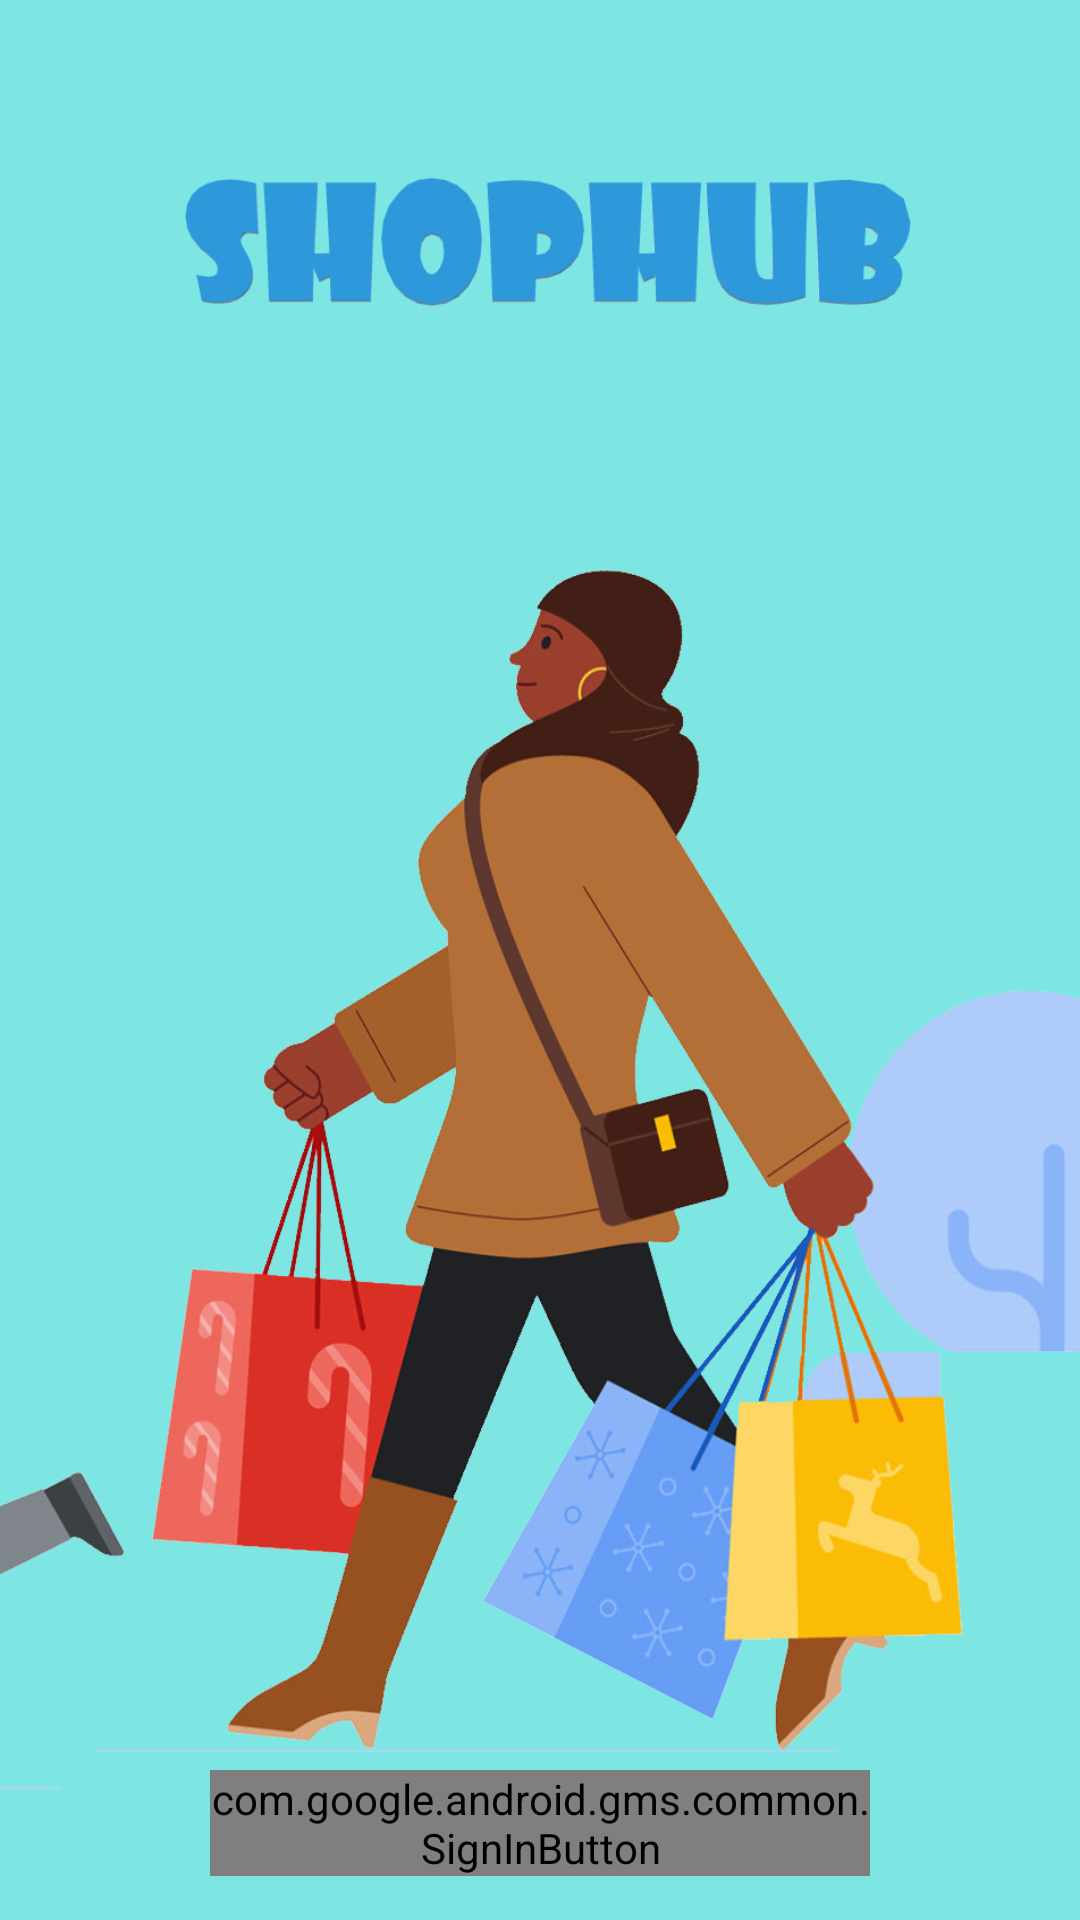

Reconstruct the res/layout file that produces this screen, plus the resources it refers to.
<!-- AndroidManifest.xml: application theme theme -->
<!-- res/layout/activity_sign_in.xml -->
<?xml version="1.0" encoding="utf-8"?>
<RelativeLayout xmlns:android="http://schemas.android.com/apk/res/android"
    xmlns:app="http://schemas.android.com/apk/res-auto"
    xmlns:tools="http://schemas.android.com/tools"
    android:layout_width="match_parent"
    android:layout_height="match_parent"
    android:background="@drawable/login"
    tools:context=".Sign_in">

    <com.google.android.gms.common.SignInButton
        android:id="@+id/signin"
        android:layout_width="wrap_content"
        android:layout_height="wrap_content"
        android:layout_alignParentStart="true"
        android:layout_alignParentTop="true"
        android:layout_alignParentEnd="true"
        android:layout_marginStart="70dp"
        android:layout_marginTop="590dp"
        android:layout_marginEnd="70dp">

    </com.google.android.gms.common.SignInButton>

    <ImageView
        android:id="@+id/imageView2"
        android:layout_width="wrap_content"
        android:layout_height="wrap_content"
        android:layout_alignBottom="@+id/signin"
        android:layout_alignParentStart="true"
        android:layout_marginStart="0dp"
        android:layout_marginEnd="-200dp"
        android:layout_marginBottom="2dp"
        android:layout_toStartOf="@+id/signin"
        app:srcCompat="@drawable/common_google_signin_btn_icon_dark_focused" />
</RelativeLayout>
<!-- resources referenced by this layout -->
<resources>
  <!-- drawable login: png bitmap (drawable-v24, 343617 bytes) -->
  <style name="theme" parent="Theme.MaterialComponents.DayNight.DarkActionBar.Bridge">
          
          <item name="colorPrimary">@color/purple_500</item>
          <item name="colorPrimaryVariant">@color/purple_700</item>
          <item name="colorOnPrimary">@color/white</item>
          
          <item name="colorSecondary">@color/teal_200</item>
          <item name="colorSecondaryVariant">@color/teal_700</item>
          <item name="colorOnSecondary">@color/black</item>
          
          <item name="android:statusBarColor" tools:targetApi="l">?attr/colorPrimaryVariant</item>
          
      </style>
  <color name="purple_500">#5ACBEC</color>
  <color name="purple_700">#5ACBEC</color>
  <color name="white">#2A2A9F</color>
  <color name="teal_200">#2782E8</color>
  <color name="teal_700">#2782E8</color>
  <color name="black">#2A2A9F</color>
</resources>
